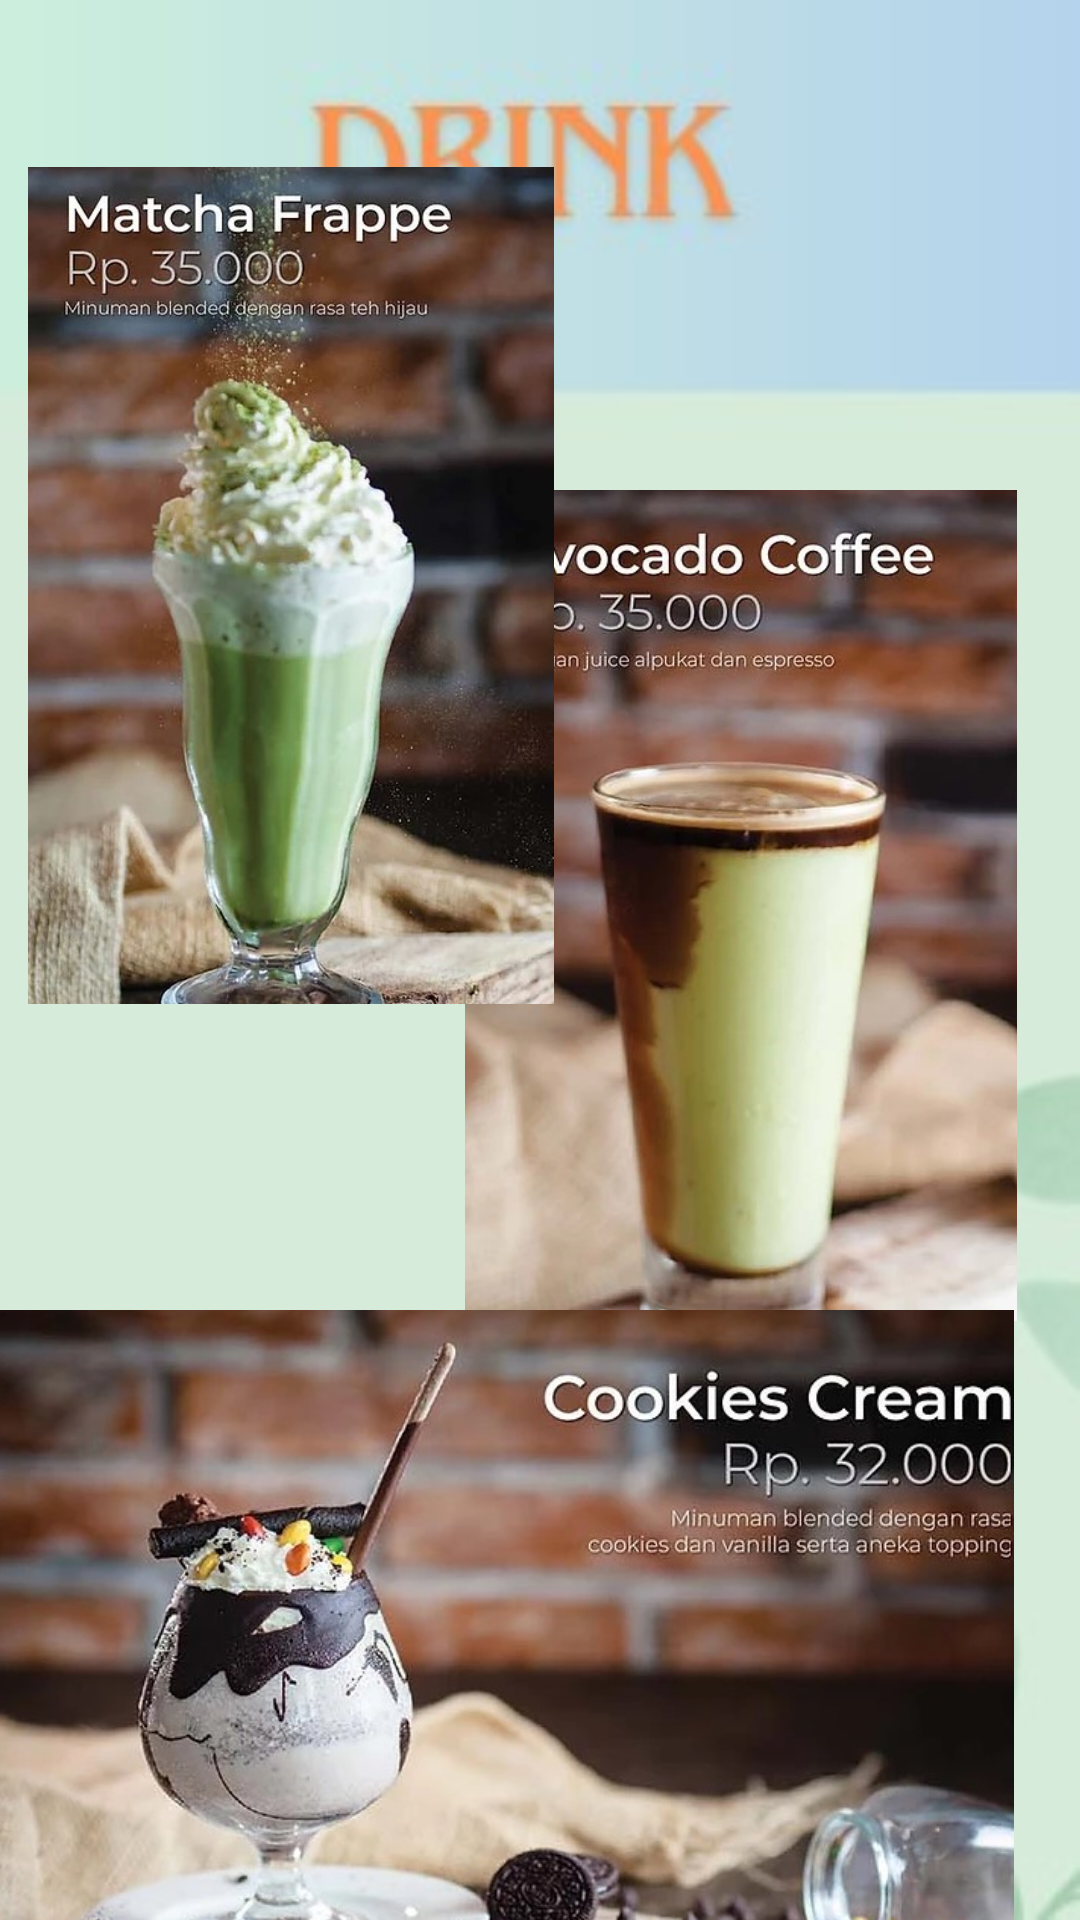

Android layout source for this screen:
<!-- AndroidManifest.xml: application theme Theme.Fajar -->
<!-- res/layout/activity_drinkact.xml -->
<?xml version="1.0" encoding="utf-8"?>
<androidx.constraintlayout.widget.ConstraintLayout xmlns:android="http://schemas.android.com/apk/res/android"
    xmlns:app="http://schemas.android.com/apk/res-auto"
    xmlns:tools="http://schemas.android.com/tools"
    android:id="@+id/main"
    android:layout_width="match_parent"
    android:layout_height="match_parent"
    tools:context=".drinkact">

    <TextView
        android:id="@+id/textView3"
        android:layout_width="match_parent"
        android:layout_height="match_parent"
        android:background="@drawable/drink"
        android:textSize="30sp"
        tools:layout_editor_absoluteX="0dp"
        tools:layout_editor_absoluteY="-146dp" />

    <ImageView
        android:id="@+id/imageView"
        android:layout_width="226dp"
        android:layout_height="277dp"
        android:layout_marginTop="200dp"
        app:layout_constraintBottom_toTopOf="@+id/textView3"
        app:layout_constraintEnd_toEndOf="parent"
        app:layout_constraintHorizontal_bias="1.0"
        app:layout_constraintStart_toStartOf="@+id/textView3"
        app:layout_constraintTop_toTopOf="parent"
        app:layout_constraintVertical_bias="0.077"
        app:srcCompat="@drawable/avocado" />

    <ImageView
        android:id="@+id/imageView8"
        android:layout_width="194dp"
        android:layout_height="279dp"
        android:layout_marginBottom="289dp"
        app:layout_constraintBottom_toBottomOf="@+id/textView3"
        app:layout_constraintEnd_toEndOf="@+id/textView3"
        app:layout_constraintHorizontal_bias="0.0"
        app:layout_constraintStart_toStartOf="parent"
        app:layout_constraintTop_toTopOf="parent"
        app:layout_constraintVertical_bias="0.773"
        app:srcCompat="@drawable/matcha" />

    <ImageView
        android:id="@+id/imageView9"
        android:layout_width="389dp"
        android:layout_height="218dp"
        android:layout_marginEnd="8dp"
        app:layout_constraintBottom_toBottomOf="parent"
        app:layout_constraintEnd_toEndOf="parent"
        app:layout_constraintTop_toBottomOf="@+id/imageView"
        app:layout_constraintVertical_bias="0.206"
        app:srcCompat="@drawable/cookies" />

</androidx.constraintlayout.widget.ConstraintLayout>
<!-- resources referenced by this layout -->
<resources>
  <!-- drawable avocado: jpg bitmap (drawable, 46580 bytes) -->
  <!-- drawable cookies: jpg bitmap (drawable, 73114 bytes) -->
  <!-- drawable drink: jpg bitmap (drawable, 7866 bytes) -->
  <!-- drawable matcha: jpg bitmap (drawable, 68052 bytes) -->
  <style name="Theme.Fajar" parent="Base.Theme.Fajar" />
  <style name="Base.Theme.Fajar" parent="Theme.Material3.DayNight.NoActionBar">
          
          
      </style>
</resources>
